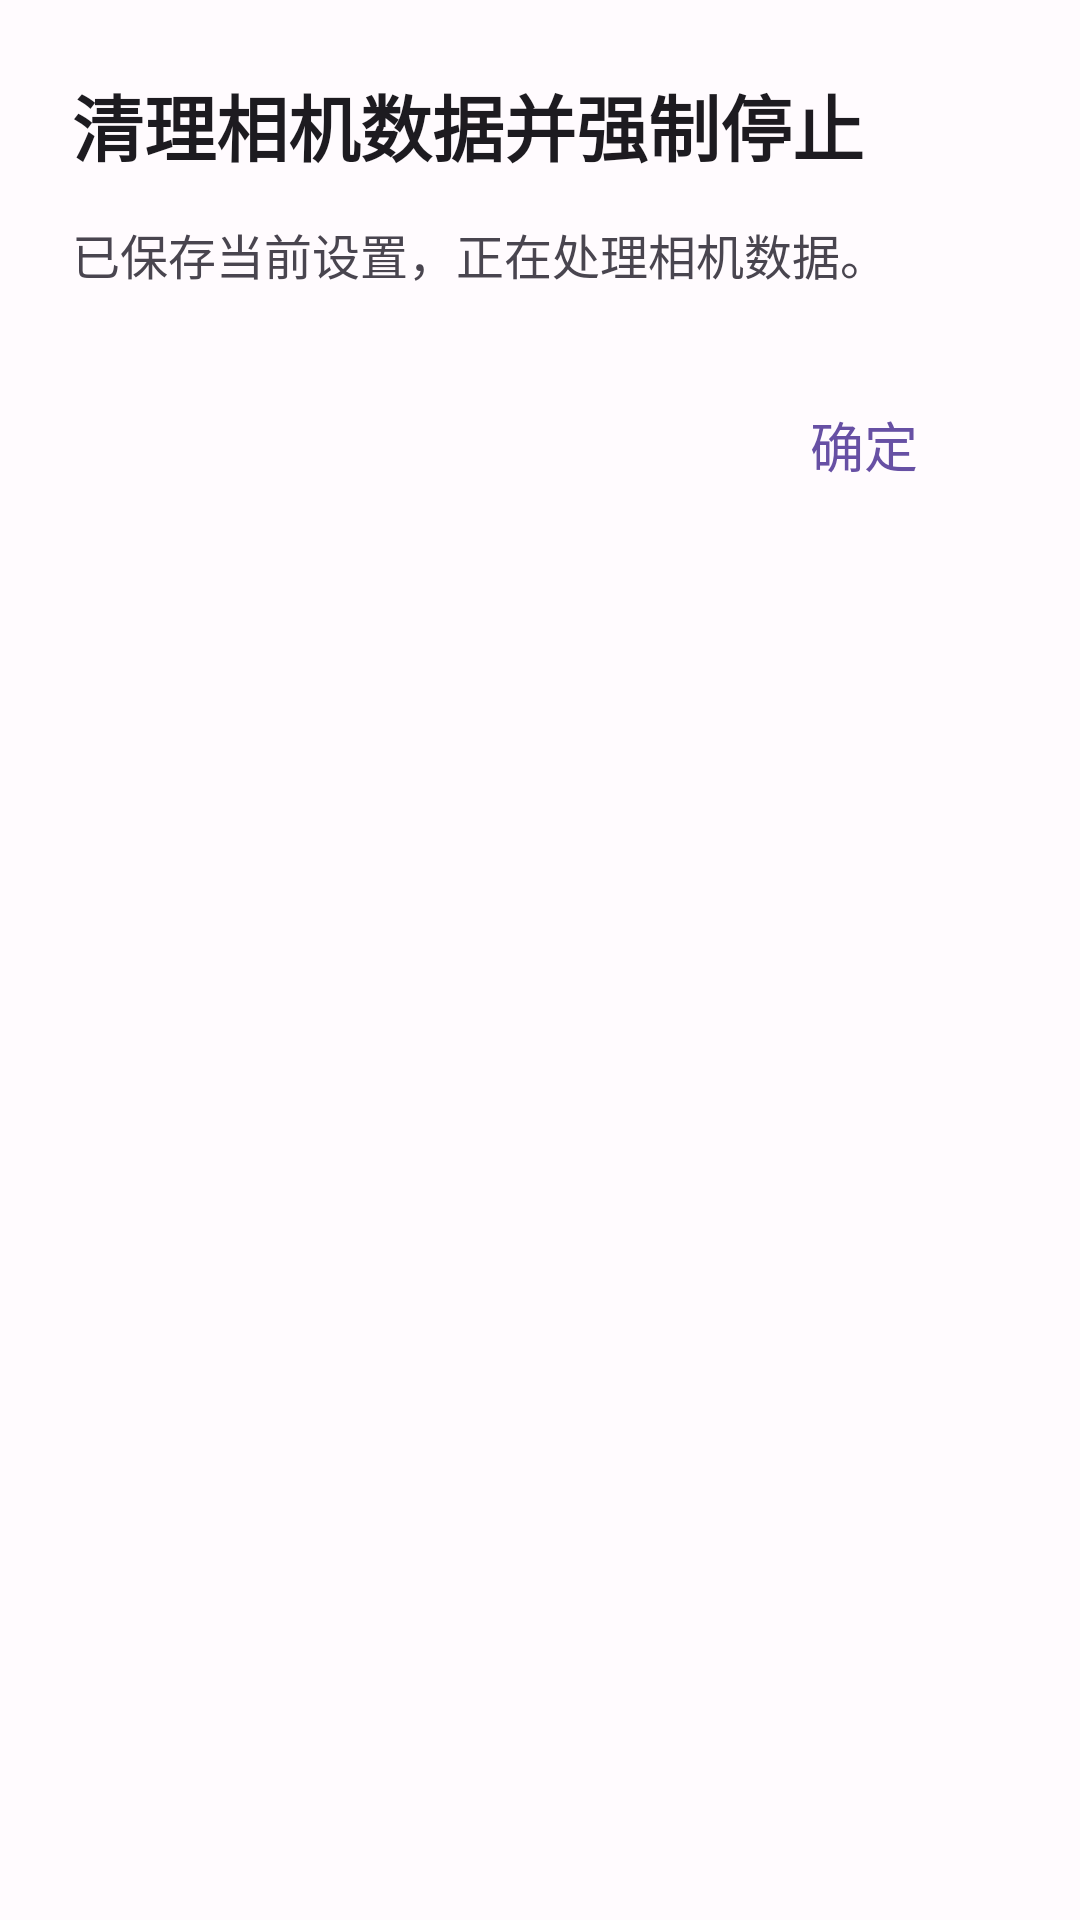

Android layout source for this screen:
<!-- AndroidManifest.xml: application theme Theme.Lumo.Native -->
<!-- res/layout/dialog_optimize.xml -->
<?xml version="1.0" encoding="utf-8"?>
<LinearLayout xmlns:android="http://schemas.android.com/apk/res/android"
    android:layout_width="match_parent"
    android:layout_height="wrap_content"
    android:background="@drawable/bg_dialog_surface"
    android:orientation="vertical"
    android:paddingLeft="24dp"
    android:paddingTop="24dp"
    android:paddingRight="24dp"
    android:paddingBottom="18dp">

    <TextView
        android:id="@+id/textDialogTitle"
        android:layout_width="match_parent"
        android:layout_height="wrap_content"
        android:text="清理相机数据并强制停止"
        android:textColor="@color/lumo_text_main"
        android:textSize="24sp"
        android:textStyle="bold" />

    <TextView
        android:id="@+id/textDialogMessage"
        android:layout_width="match_parent"
        android:layout_height="wrap_content"
        android:layout_marginTop="14dp"
        android:text="已保存当前设置，正在处理相机数据。"
        android:textColor="@color/lumo_text_second"
        android:textSize="16sp"
        android:lineSpacingExtra="3dp" />

    <Button
        android:id="@+id/buttonDialogOk"
        android:layout_width="96dp"
        android:layout_height="48dp"
        android:layout_gravity="right"
        android:layout_marginTop="28dp"
        android:background="@drawable/bg_dialog_text_button"
        android:stateListAnimator="@null"
        android:text="确定"
        android:textColor="@color/lumo_primary"
        android:textSize="18sp" />

</LinearLayout>
<!-- resources referenced by this layout -->
<resources>
  <color name="lumo_primary">#6750A4</color>
  <color name="lumo_text_main">#1D1B20</color>
  <color name="lumo_text_second">#49454F</color>
  <!-- drawable bg_dialog_text_button (drawable) -->
  <?xml version="1.0" encoding="utf-8"?>
  <selector xmlns:android="http://schemas.android.com/apk/res/android">
      <item android:state_pressed="true">
          <shape>
              <solid android:color="#F3EDFF" />
              <corners android:radius="18dp" />
          </shape>
      </item>
  
      <item>
          <shape>
              <solid android:color="@android:color/transparent" />
              <corners android:radius="18dp" />
          </shape>
      </item>
  </selector>
  <style name="Theme.Lumo.Native" parent="@android:style/Theme.Material.Light.NoActionBar">
          <item name="android:windowBackground">@color/lumo_bg</item>
          <item name="android:statusBarColor">@color/lumo_bg</item>
          <item name="android:navigationBarColor">@color/lumo_bg</item>
          <item name="android:windowLightStatusBar">true</item>
          <item name="android:windowLightNavigationBar">true</item>
          <item name="android:fontFamily">sans-serif</item>
          <item name="android:colorAccent">@color/lumo_primary</item>
          <item name="android:windowNoTitle">true</item>
          <item name="android:forceDarkAllowed">false</item>
      </style>
  <color name="lumo_bg">#FFFBFE</color>
</resources>
